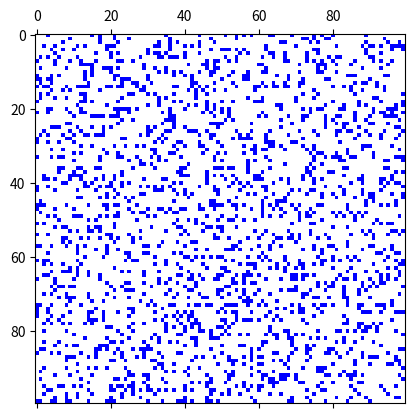

This figure's Python source:
import numpy as np
import matplotlib.pyplot as plt
import matplotlib.animation as animation
import matplotlib.colors as mcolors


class Agent:
    def __init__(self, state):
        self.state = state
        self.group = None
        self.position = None
        self.steps_proto = 0
        self.steps_star = 0
        self.steps_dissipating = 0        

    def move(self, get_density_func, i, j, size):
        directions = {
            'up': ((i - 1) % size, j),
            'down': ((i + 1) % size, j),
            'left': (i, (j - 1) % size),
            'right': (i, (j + 1) % size),
            'up-left': ((i - 1) % size, (j - 1) % size),
            'up-right': ((i - 1) % size, (j + 1) % size),
            'down-left': ((i + 1) % size, (j - 1) % size),
            'down-right': ((i + 1) % size, (j + 1) % size)
        }

        # Calculate densities for each direction
        densities = {dir: get_density_func(pos[0], pos[1]) for dir, pos in directions.items()}

        # Compute sum of densities
        density_sum = sum(densities.values())

        # Density has to be non-zero
        if density_sum != 0:
            # Compute probabilities for each direction
            probabilities = [density / density_sum for density in densities.values()]

            # Choose direction based on probabilities
            direction = np.random.choice(list(directions.keys()), p=probabilities)

        # If density is zero, choose random direction
        else:
            direction = np.random.choice(list(directions.keys()))

        return directions[direction]
    

    def dissipate(self, get_density_func, i, j, size):

        # This is simply a reverse of the directions to move away from the clump of mass, couldn't think of a better way atm
        directions = {
            'up': ((i + 1) % size, j),
            'down': ((i - 1) % size, j),
            'left': (i, (j + 1) % size),
            'right': (i, (j - 1) % size),
            'up-left': ((i + 1) % size, (j + 1) % size),
            'up-right': ((i + 1) % size, (j - 1) % size),
            'down-left': ((i - 1) % size, (j + 1) % size),
            'down-right': ((i - 1) % size, (j - 1) % size)
        }

        # Calculate densities for each direction
        densities = {dir: get_density_func(pos[0], pos[1]) for dir, pos in directions.items()}

        # Compute sum of densities
        density_sum = sum(densities.values())

        # Density has to be non-zero
        if density_sum != 0:
            # Compute probabilities for each direction
            probabilities = [density / density_sum for density in densities.values()]

            # Choose direction based on probabilities
            direction = np.random.choice(list(directions.keys()), p=probabilities)

        # If density is zero, choose random direction
        else:
            direction = np.random.choice(list(directions.keys()))

        return directions[direction]


class CellularAutomaton:
    def __init__(self, size, agent_probs):
        self.size = size
        self.grid = np.array([[Agent(state) for state in row] for row in np.random.choice([0, 1], size*size, p=agent_probs).reshape(size, size)], dtype=Agent)
        self.groups = {}

    def get_density(self, i, j, radius=3):
        # List with neighbours
        density = 0

        # Get neighbors
        for di in range(-radius, radius + 1):
            for dj in range(-radius, radius + 1):
                # Skip the current cell
                if di == 0 and dj == 0:
                    continue

                # Ensure we wrap around the grid boundaries
                ni, nj = (i + di) % self.size, (j + dj) % self.size

                density += self.grid[ni, nj].state

        return density

    def neighbours(self, i, j, radius, states=[1,2,3]):
        # List with neighbours
        neighbour_list = []

        # Get neighbors
        for di in range(-radius, radius + 1):
            for dj in range(-radius, radius + 1):
                # Skip the current cell
                if di == 0 and dj == 0:
                    continue

                # Ensure we wrap around the grid boundaries
                ni, nj = (i + di) % self.size, (j + dj) % self.size

                # Get neighbor
                neighbour = self.grid[ni, nj]

                # Check if neighbor is in state
                if neighbour.state in states:
                    neighbour_list.append((neighbour, (ni, nj)))

        return neighbour_list


    def count_state1_in_region(self, i, j, radius=3):
        count = 0
        for di in range(-radius, radius + 1):
            for dj in range(-radius, radius + 1):
                # Skip the current cell
                if di == 0 and dj == 0:
                    continue
                # Ensure we wrap around the grid boundaries
                ni, nj = (i + di) % self.size, (j + dj) % self.size
                if self.grid[ni, nj].state == 1:
                    count += 1
        return count


    def update(self, frame):
        # Moving all agents in state 1
        newGrid = np.copy(self.grid)
        for i in range(self.size):
            for j in range(self.size):
                agent = self.grid[i, j]
                agent.position = (i, j)
                if agent.state == 1 or agent.state == 2 or agent.state == 3:  # Only move agents that are in state 1, 2 or 3
                    # Determine direction to move
                    direction = agent.move(self.get_density, i, j, self.size)
                    new_i, new_j = direction

                    # Swap agents if the new position is in state 0
                    if newGrid[new_i, new_j].state == 0:
                        newGrid[new_i, new_j], newGrid[i, j] = newGrid[i, j], newGrid[new_i, new_j]
                        agent.position = (new_i, new_j)


        # Update grid
        self.grid = newGrid

        # Check if any agents are next to each other
        for i in range(self.size):
            for j in range(self.size):
                agent = self.grid[i, j]

                # If agent is in state 1
                if agent.state == 1 or agent.state == 2:
                    # Get neighbours
                    neighbours = self.neighbours(i, j, 1, [1])
                    if len(neighbours) > 6:
                        agent.state = 2
                        for neighboursAgent, _ in neighbours:
                            if neighboursAgent.state == 1:
                                neighboursAgent.state = 2

                    # If agent is next to an agent in state 2
                    neighbours = self.neighbours(i, j, 1, [2])
                    if len(neighbours) > 0:
                        agent.state = 2
                        steps = 0
                        for neighboursAgent, _ in neighbours:
                            if neighboursAgent.steps_proto > steps:
                                steps = neighboursAgent.steps_proto
                        agent.steps_proto = steps

                    # If next to an agent in state 3
                    neighbours = self.neighbours(i, j, 1, [3])
                    if len(neighbours) > 0:
                        agent.state = 3
                        steps = 0
                        for neighboursAgent, _ in neighbours:
                            if neighboursAgent.steps_star > steps:
                                steps = neighboursAgent.steps_star
                        agent.steps_star = steps


                elif agent.state == 2:
                    # Count number of days star has been in proto state
                    agent.steps_proto += 1

                    ###
                    # Need to add addition of gas particles into proto
                    ###

                    # Transform proto star into star after long enough
                    if agent.steps_proto > 10:

                        agent.steps_proto = 0
                        agent.state = 3


                elif agent.state == 3:

                    agent.steps_star += 1
                    #after a while, star dies out and parts turn into dissipating gas

                    ###
                    # Need to add repulsion factor for other incoming gas particles
                    ###
                    if agent.steps_star > 15:

                        agent.steps_star = 0
                        agent.state = 4

                # elif agent.state == 4:
                #
                #     if agent.steps_dissipating < 10:
                #         direction = self.dissipate(self.get_density, i, j, self.size)
                #         new_i, new_j = direction
                #
                #         if newGrid[new_i, new_j].state == 0:
                #             newGrid[new_i, new_j], newGrid[i, j] = newGrid[i, j], newGrid[new_i, new_j]
                #
                #         agent.steps_dissipating += 1
                #     else:
                #         agent.state = 1
                #         agent.steps_dissipating = 0


        return self.get_grid_states()


    def get_grid_states(self):
        return np.array([[agent.state for agent in row] for row in self.grid])


# Grid size
N = 100

# Initialize the cellular automaton
automaton = CellularAutomaton(N, [0.8, 0.2])

# Define colors for each state
colors = {0: 'white',  # Color for state 0
          1: 'blue',   # Color for state 1
          2: 'red',    # Color for state 2
          3: 'green'}  # Color for state 3

# Create a color map from the defined colors
cmap = mcolors.ListedColormap([colors[i] for i in range(len(colors))])

# Set up the figure for visualization
fig, ax = plt.subplots()
mat = ax.matshow(automaton.get_grid_states(), cmap=cmap, vmin=0, vmax=len(colors)-1)

# Update function for the animation
def update(frame):
    mat.set_data(automaton.update(frame))
    return [mat]

ani = animation.FuncAnimation(fig, update, interval=1/60, save_count=50)
plt.show()
